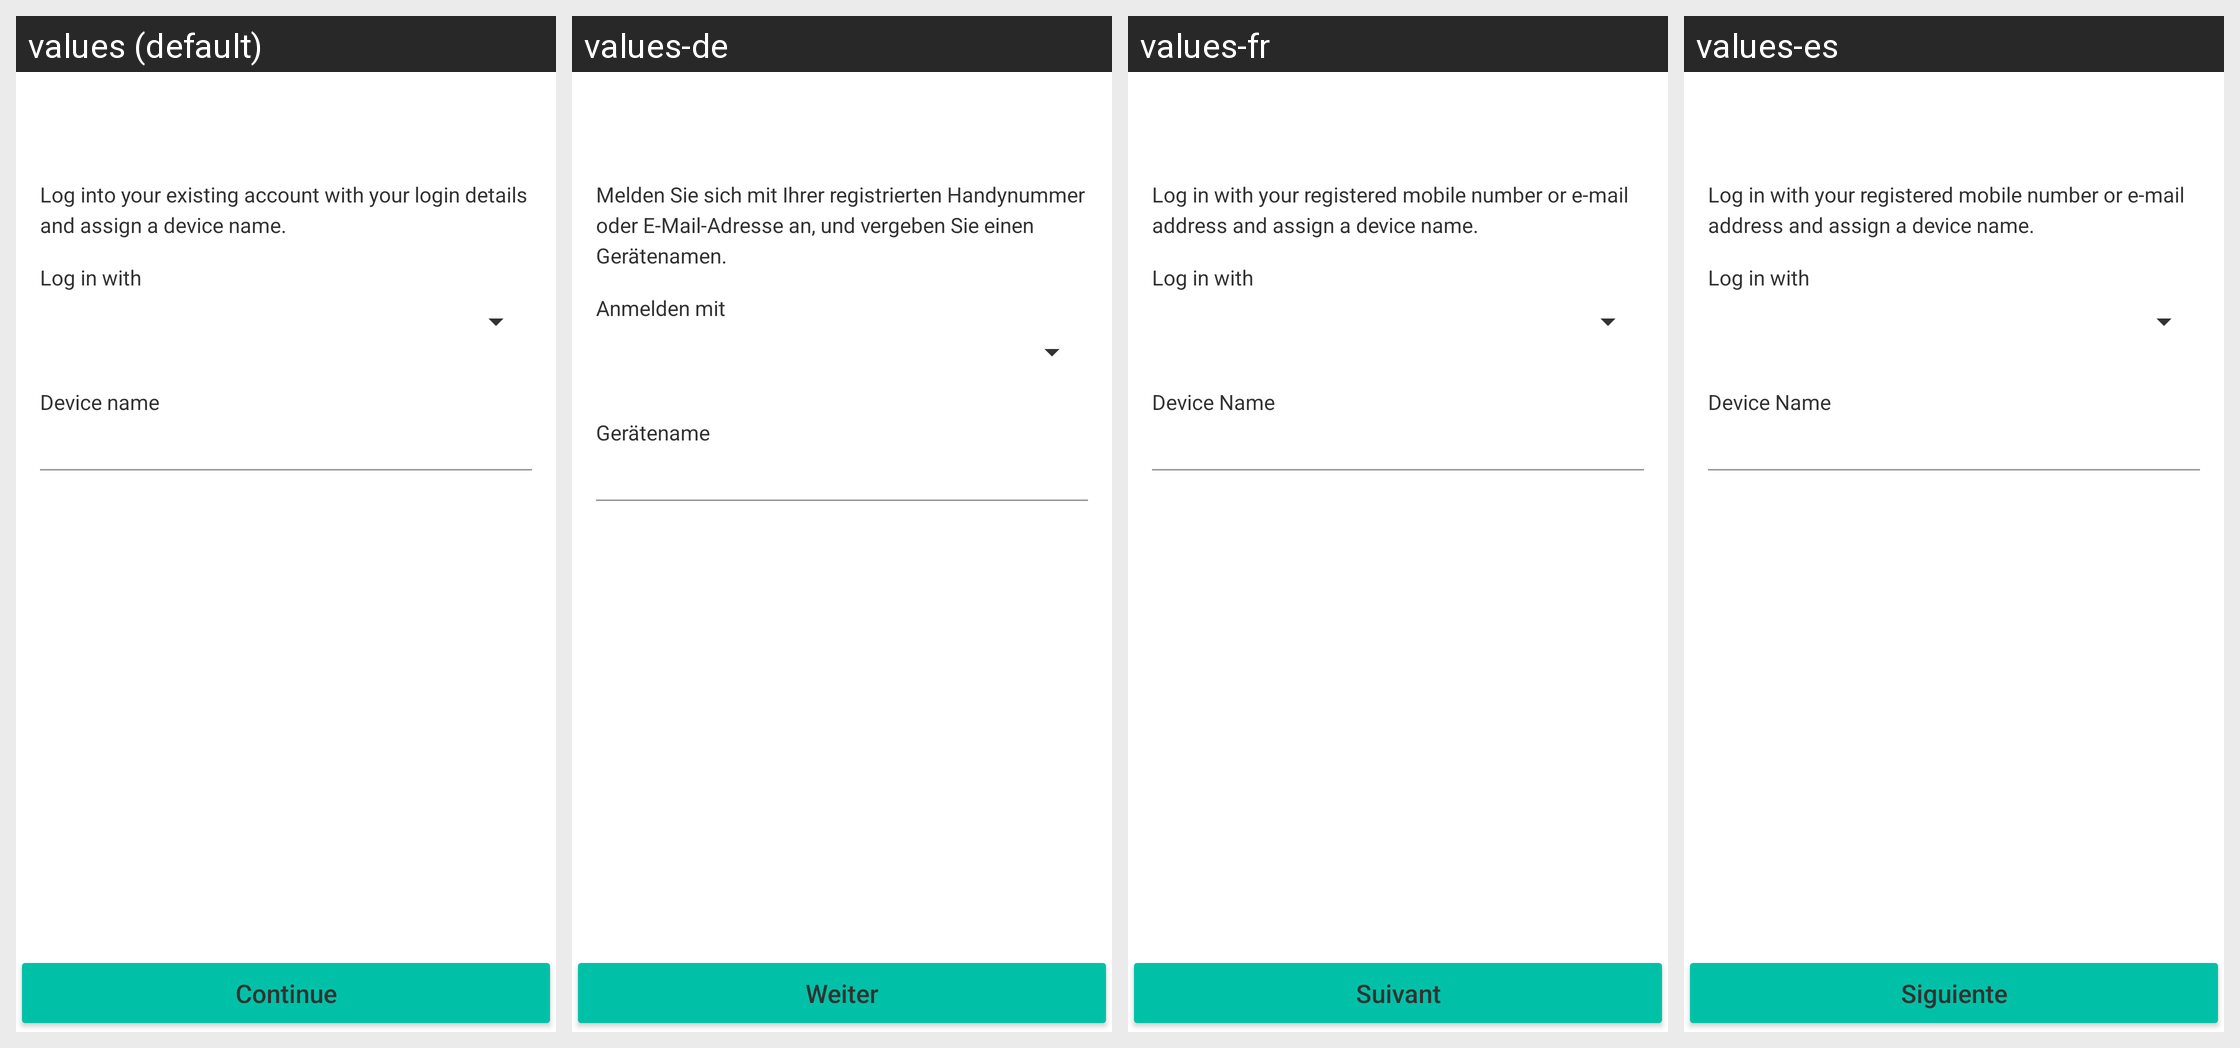

Here is an Android app screen in its default locale and in the app's own translations. Write out the translated-string differences for the strings that appear on this screen.
Android screen res/layout/activity_device_login.xml rendered under 4 locales, left to right: values (default), values-de, values-fr, values-es. Device: Nexus 5 (rendered at 1080×1920; each locale shown at half size, 540×960, under a caption strip naming it); theme GinloDefaultLight.
Other locales in the repository, not shown: values-en, values-it, values-tr.
Strings drawn on this screen, with the default value and each locale's value (text and hints the layout hard-codes, and strings that could not be matched under every locale, appear in the picture but are not listed):

device_login_description
  values: Log into your existing account with your login details and assign a device name.
  values-de: Melden Sie sich mit Ihrer registrierten Handynummer oder E-Mail-Adresse an, und vergeben Sie einen Gerätenamen.
  values-fr: Log in with your registered mobile number or e-mail address and assign a device name.
  values-es: Log in with your registered mobile number or e-mail address and assign a device name.

device_login_label_type
  values: Log in with
  values-de: Anmelden mit
  values-fr: Log in with
  values-es: Log in with

device_login_label_device_name
  values: Device name
  values-de: Gerätename
  values-fr: Device Name
  values-es: Device Name

next
  values: Continue
  values-de: Weiter
  values-fr: Suivant
  values-es: Siguiente
